The GitHub repository Codster7SH/Brain-tumore-Prediction-model contains a labelled image folder "tumorous_and_nontumorous" with 2 categories: non-tumorous, tumorous. Examples follow, each with its label.

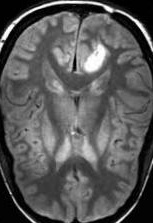
Label: tumorous

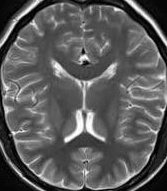
Label: non-tumorous

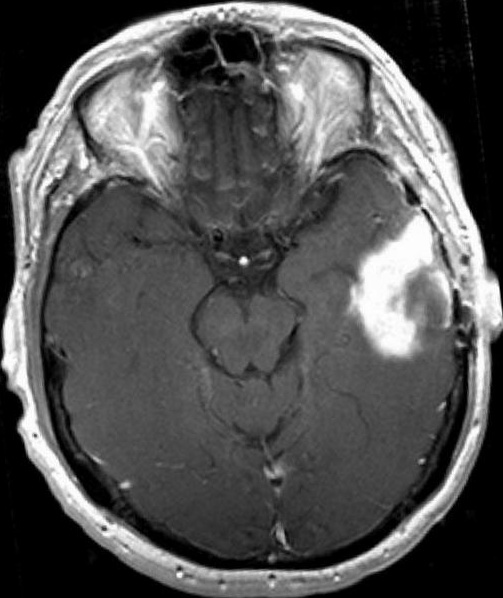
Label: tumorous

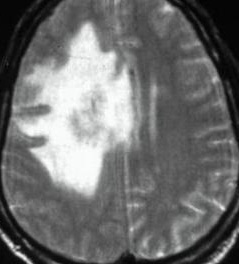
Label: tumorous

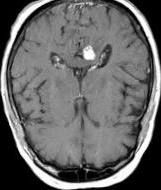
Label: non-tumorous

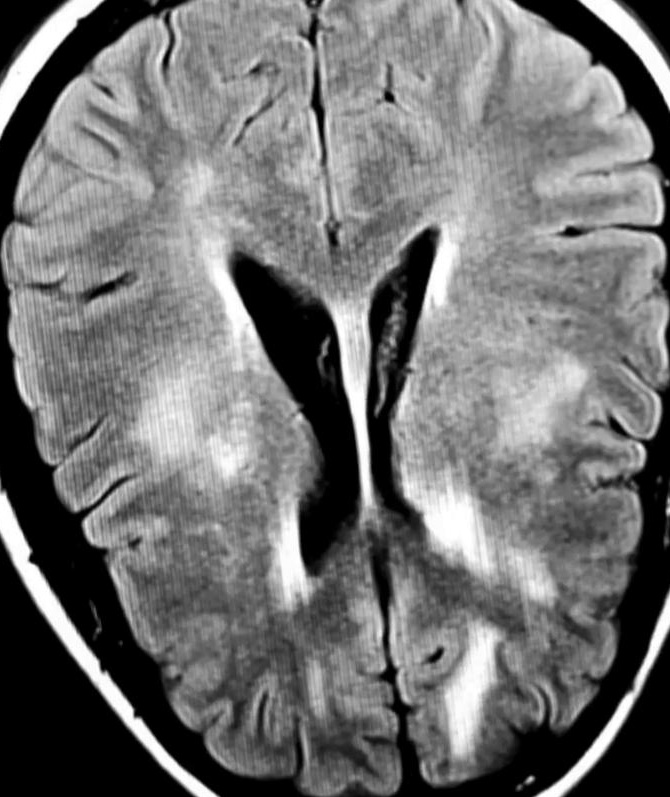
Label: non-tumorous
